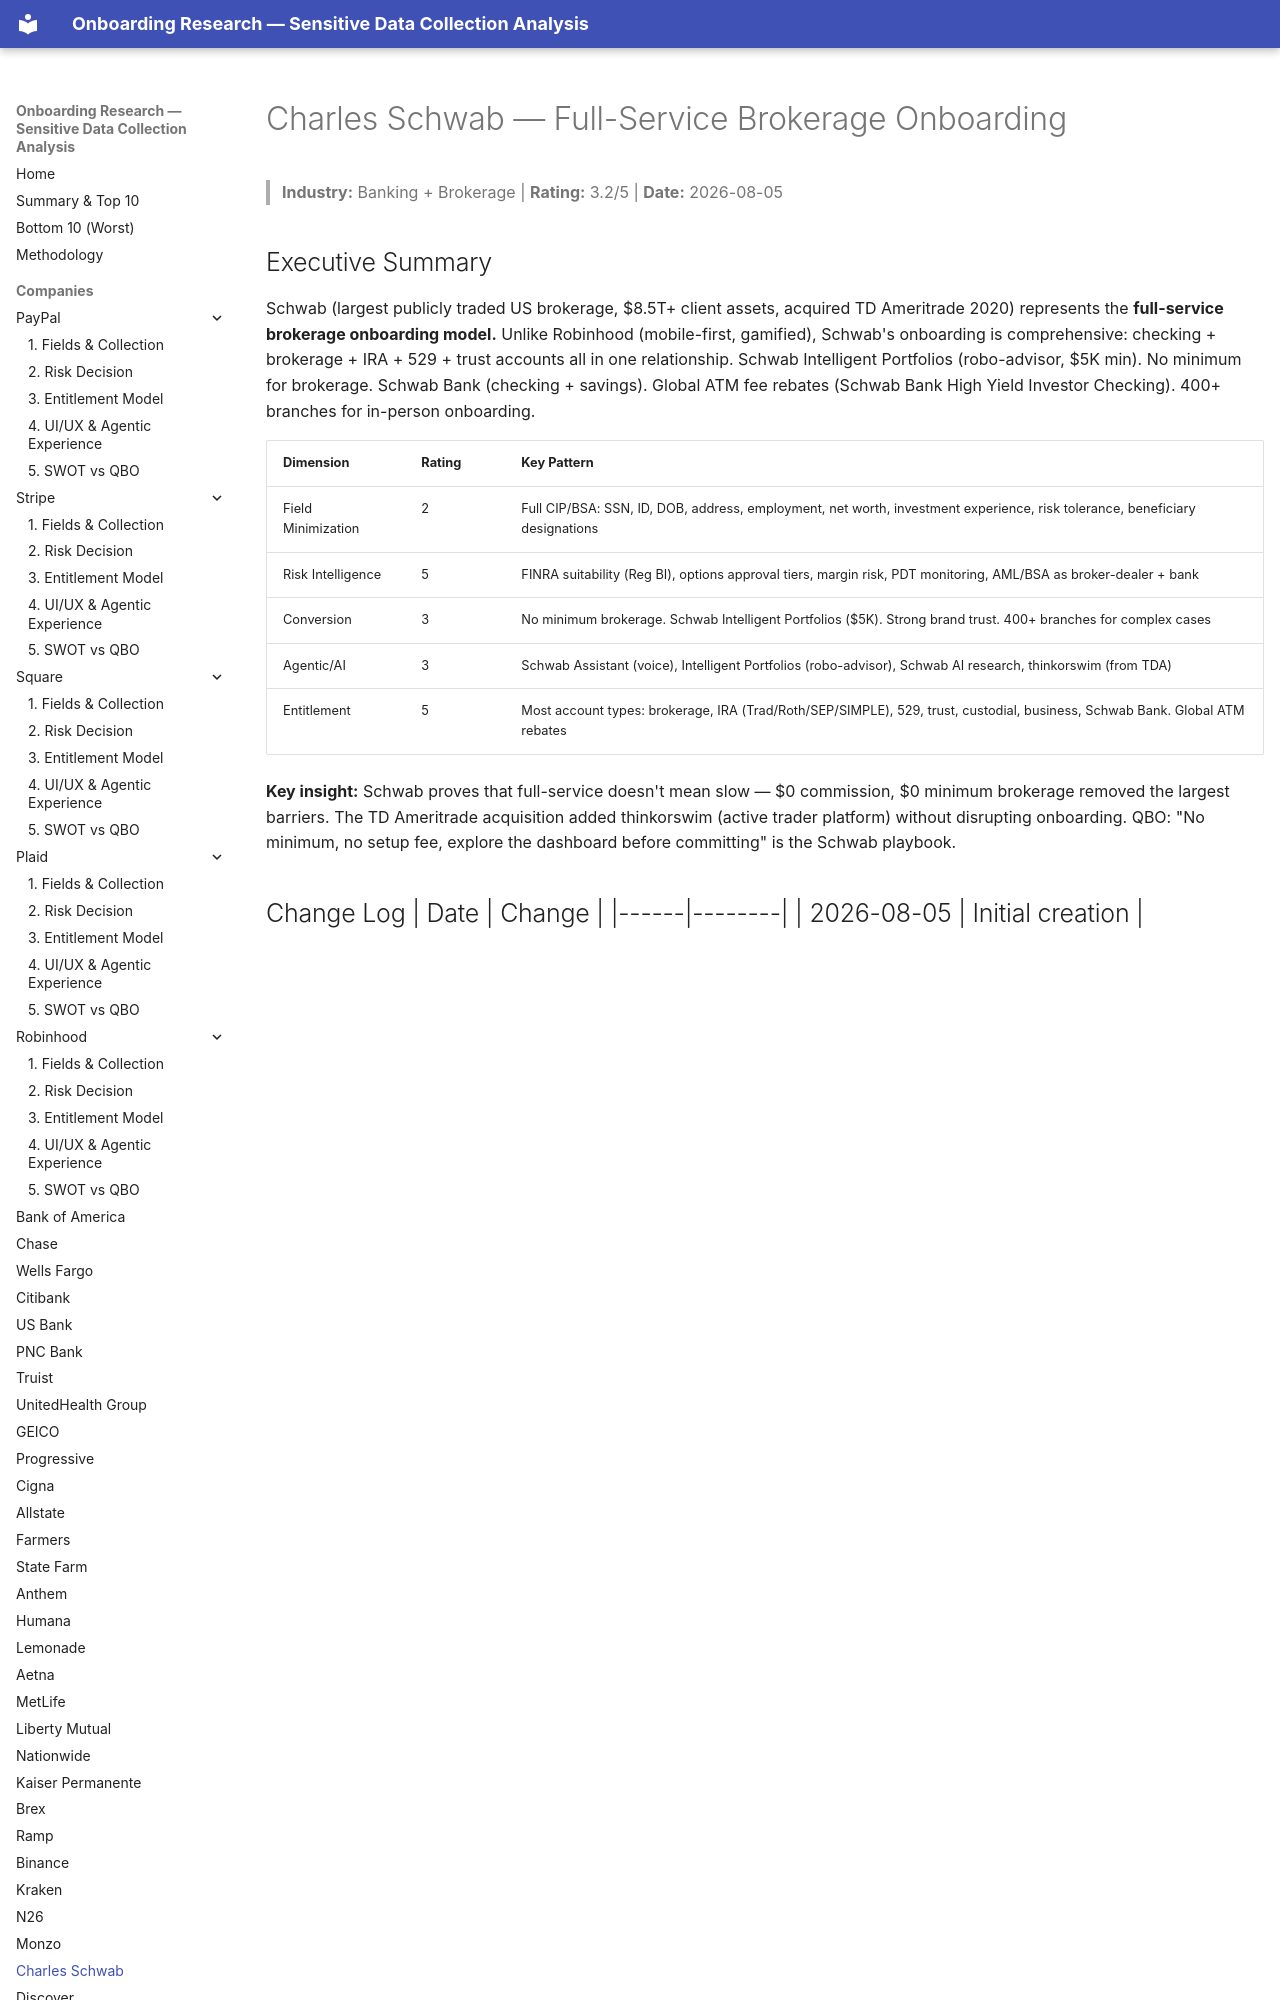

repository: cicidi/deterministic-ai-agent · page: charles-schwab/index.html · generator: mkdocs

# Charles Schwab — Full-Service Brokerage Onboarding
> **Industry:** Banking + Brokerage | **Rating:** 3.2/5 | **Date:** 2026-08-05

## Executive Summary
Schwab (largest publicly traded US brokerage, $8.5T+ client assets, acquired TD Ameritrade 2020) represents the **full-service brokerage onboarding model.** Unlike Robinhood (mobile-first, gamified), Schwab's onboarding is comprehensive: checking + brokerage + IRA + 529 + trust accounts all in one relationship. Schwab Intelligent Portfolios (robo-advisor, $5K min). No minimum for brokerage. Schwab Bank (checking + savings). Global ATM fee rebates (Schwab Bank High Yield Investor Checking). 400+ branches for in-person onboarding.
